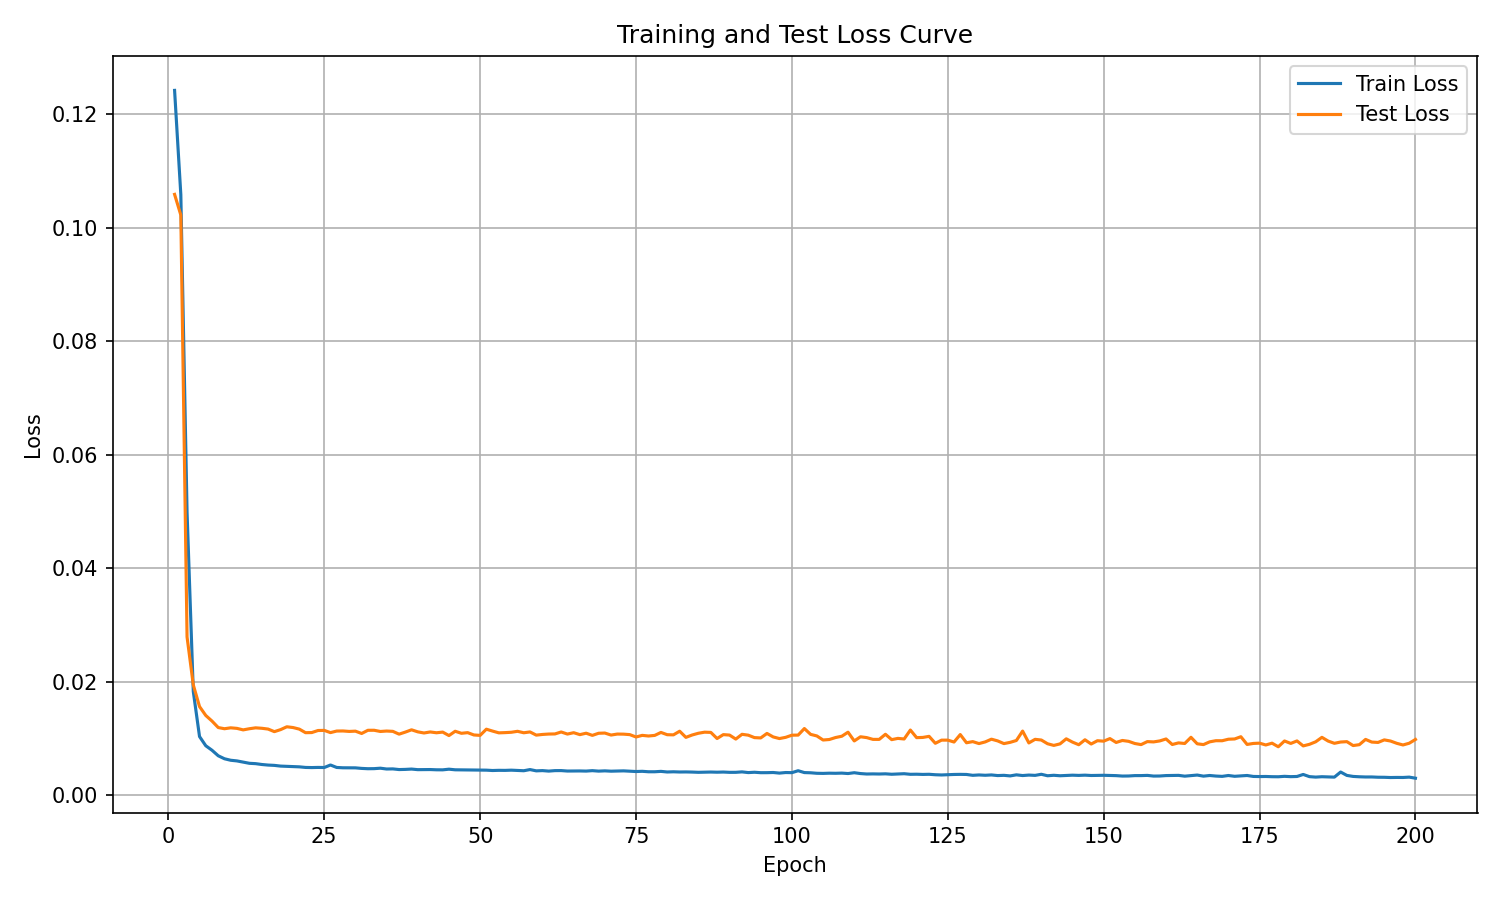

The file beside this chart, header and first rows:
epoch, train_loss, test_loss
1, 0.1242, 0.1058
2, 0.1058, 0.1022
3, 0.04987, 0.02787
4, 0.01826, 0.01943
5, 0.01033, 0.01561
6, 0.008707, 0.01404
7, 0.007913, 0.01305
8, 0.006939, 0.01191
9, 0.006413, 0.0117
10, 0.006149, 0.01186
11, 0.006033, 0.01177
12, 0.00583, 0.0115
13, 0.005613, 0.0117
14, 0.00555, 0.01186
15, 0.005401, 0.01178
16, 0.005302, 0.01164
17, 0.005247, 0.01119
18, 0.005121, 0.01155
19, 0.005082, 0.01205
20, 0.005043, 0.01191
21, 0.004989, 0.01164
22, 0.004884, 0.01101
23, 0.004861, 0.01103
24, 0.004887, 0.01139
25, 0.004872, 0.01141
26, 0.005312, 0.01102
27, 0.00488, 0.0113
28, 0.004823, 0.01131
29, 0.004822, 0.01123
30, 0.004811, 0.01128
31, 0.004714, 0.01087
32, 0.004659, 0.01143
33, 0.004672, 0.01143
34, 0.00475, 0.01122
35, 0.004608, 0.0113
36, 0.004627, 0.01124
37, 0.004511, 0.01075
38, 0.004538, 0.01111
39, 0.004597, 0.01151
40, 0.004494, 0.01116
41, 0.004511, 0.01096
42, 0.004513, 0.01114
43, 0.00447, 0.01099
44, 0.004461, 0.01111
45, 0.004576, 0.0105
46, 0.004468, 0.01126
47, 0.004457, 0.0109
48, 0.004436, 0.01102
49, 0.00445, 0.01061
50, 0.004404, 0.01053
51, 0.004405, 0.01162
52, 0.004343, 0.01129
53, 0.004375, 0.01098
54, 0.004365, 0.01102
55, 0.004403, 0.01108
56, 0.004349, 0.01125
57, 0.004304, 0.01099
58, 0.004508, 0.01114
59, 0.004284, 0.01058
60, 0.004327, 0.0107
... 140 more rows
